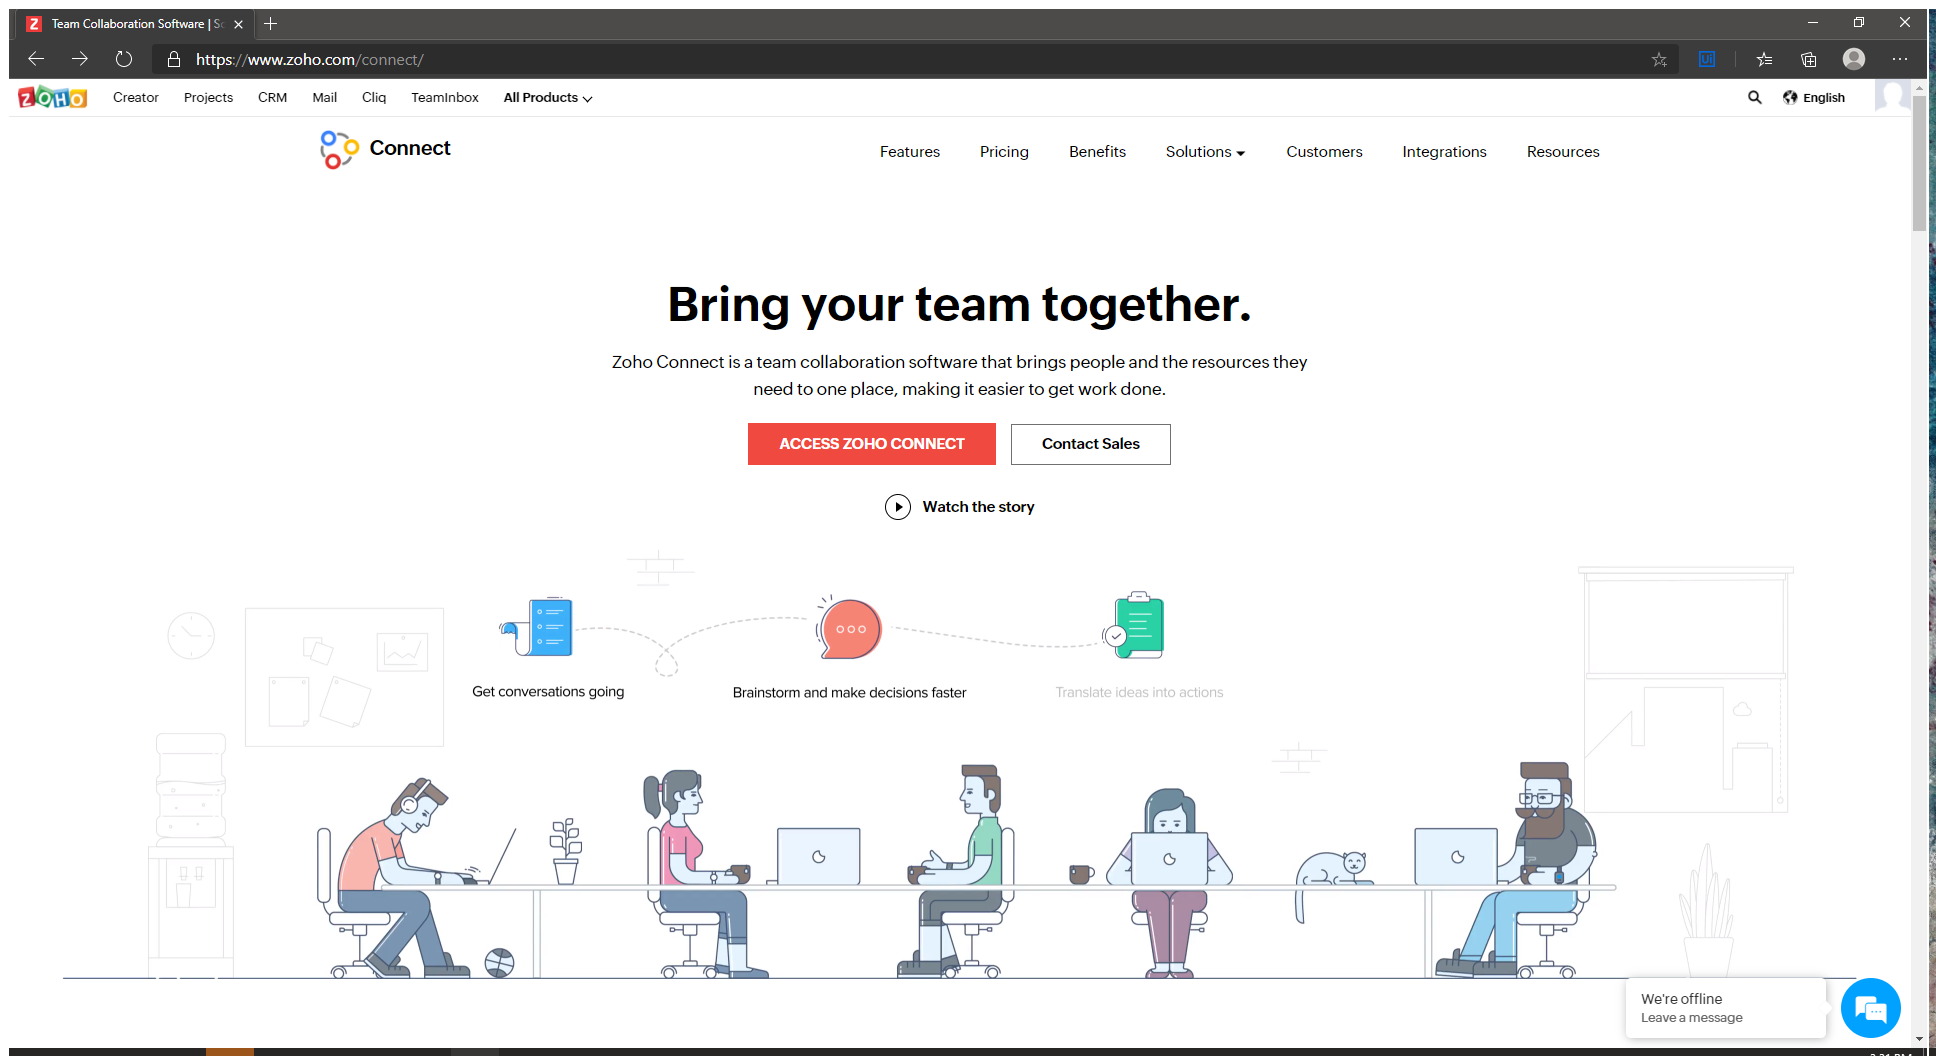
Task: Robotic Enterprise Framework
Workflow: CloseAllApplications

Step 1: Use Browser - Zoho Connect in window 'Team Collaboration Software | Social Intranet - Zoho Connect' (msedge.exe)

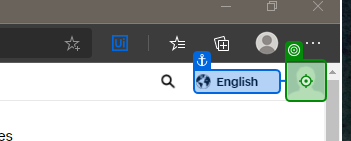
Step 2: click

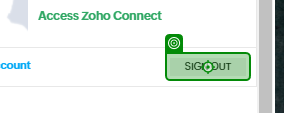
Step 3: click